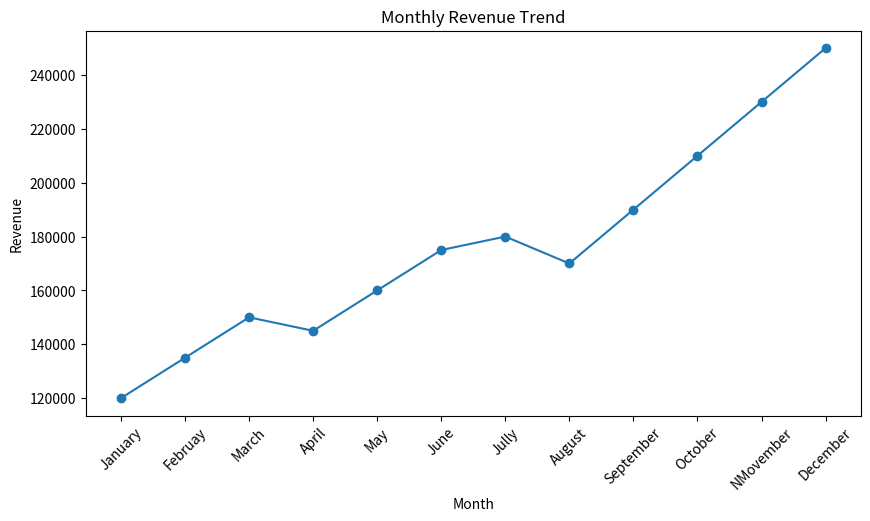
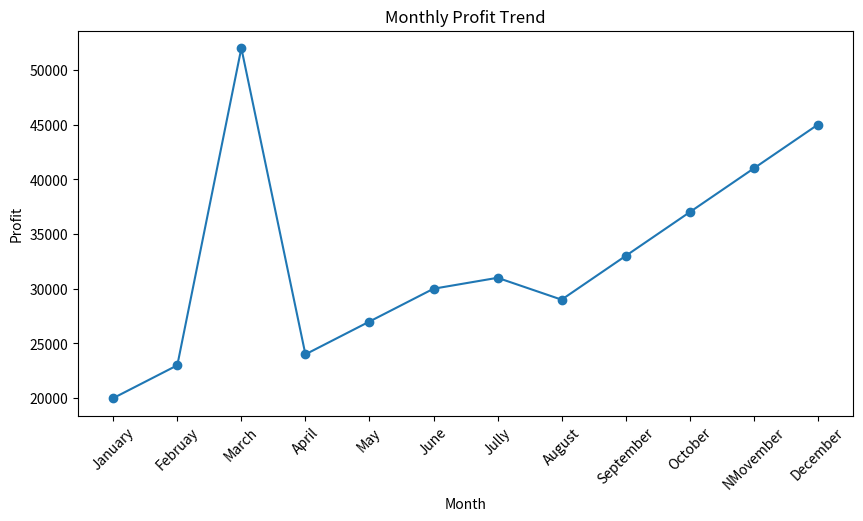
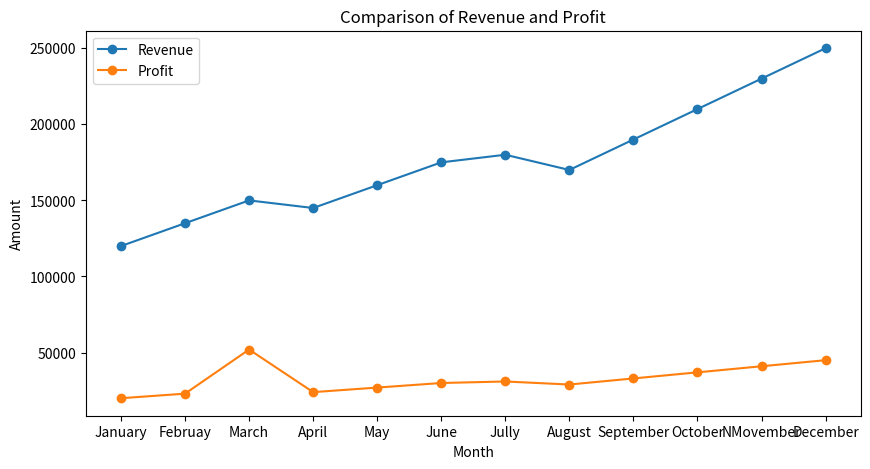

These charts were generated, in order, by the following Python code: (Note: this script raises an exception after producing the figures.)
#Import pandas
import pandas as pd
#Import matplotlib
import matplotlib.pyplot as plt

#create dataset.
df={
    "Month": ["January", "Februay", "March", "April", "May", "June", "Jully", "August","September", "October", "NMovember", "December"],
    "Units_Sold": [120, 135, 150, 145, 160, 175, 180, 170, 190, 210, 230, 250],
    "Revenue": [120000, 135000, 150000, 145000, 160000, 175000, 180000, 170000, 190000, 210000, 230000, 250000],
    "Profit": [20000, 23000, 52000, 24000, 27000, 30000, 31000, 29000, 33000, 37000, 41000, 45000]
}

df = pd.DataFrame(df)
df

#Display First Five rows.
df.head()

# no of rows and columns.
df.shape

#Display name  columns.
df.columns

#Display information.
df.info()

#Statistics of Numeric Columns.
df.describe()

# Avg no of Units sold per month.
average_units = df["Units_Sold"].mean()
print("Average no. of units sold per month:", average_units)

#Calculate the median.
median_units = df["Units_Sold"].median()
print("Median no. of units sold per month:", median_units)

#Find thye highest units sales in month.
maximun_units = df["Units_Sold"].max()

#no. of units sold in mounth.
minimun_units = df["Units_Sold"].min()

print("Maximum no. of units sold in a month:", maximun_units)
print("Minimum no. of units sold in a month:", minimun_units)

#Display Standard Daviation and calculate
std_unit = df["Units_Sold"].std()
print("Standard Deviation:", std_unit)

#Find the index of row having max sales.
max_revenue_index = df["Revenue"].idxmax()
print("Row index with highest sales:", max_revenue_index)
month_with_highest_sales = df.loc[max_revenue_index, "Month"]
highest_revenue = df.loc[max_revenue_index, "Revenue"]

print("Month with highest sales:", month_with_highest_sales)
print("Highest revenue:", highest_revenue)

#Find the index of row having min revenue.
min_revenue_index = df["Revenue"].idxmin()
#Display the result.
print("Row index with lowest sales:", min_revenue_index)

#Retrieve the month corresponding
month_with_lowest_sales = df.loc[min_revenue_index, "Month"]

lowest_revenue = df.loc[min_revenue_index, "Revenue"]

print("Month with lowest sales:", month_with_lowest_sales)
print("Lowest revenue:", lowest_revenue)

#Diaplay total Revenue od this
total_revenue = df["Revenue"].sum()
print("Total Revenue:", total_revenue)

#Display Total Profit for all years
total_profit = df["Profit"].sum()
print("Total Profit:", total_profit)

#create a Line Chat to identify the sales trend.
plt.figure(figsize=(10, 5))

plt.plot(df["Month"], df["Revenue"], marker="o")

plt.title("Monthly Revenue Trend")

plt.xlabel("Month")

plt.ylabel("Revenue")

plt.xticks(rotation=45)

plt.show()

#Create a Line chart for Month Profit detail.
plt.figure(figsize=(10, 5))

plt.plot(df["Month"], df["Profit"], marker="o")

plt.title("Monthly Profit Trend")

plt.xlabel("Month")

plt.ylabel("Profit")

plt.xticks(rotation=45)

plt.show()

#Create a Line chart to comparision between profit and revanue.
plt.figure(figsize=(10, 5))

plt.plot(df["Month"], df["Revenue"], marker="o", label="Revenue")

plt.plot(df["Month"], df["Profit"], marker="o", label="Profit")

plt.title("Comparison of Revenue and Profit")

plt.xlabel("Month")

plt.ylabel("Amount")

plt.legend()

plt.show()

#Calculate the percentage change in  Revenue
df["Revenue_Growth_%"] = df["Revenue"].pct_change() * 100
df

#Filter Dataset to display increasing revanue.
increasing_sales = df[df["Revenue_Growth_%"]>0]
increasing_sales

df.to_csv("EDA_Sales_Analysis.csv", index=False)

print("CSV file saved Successfully")

from google.colab import files

files.download("EDA_Sales_Analysis.csv")
